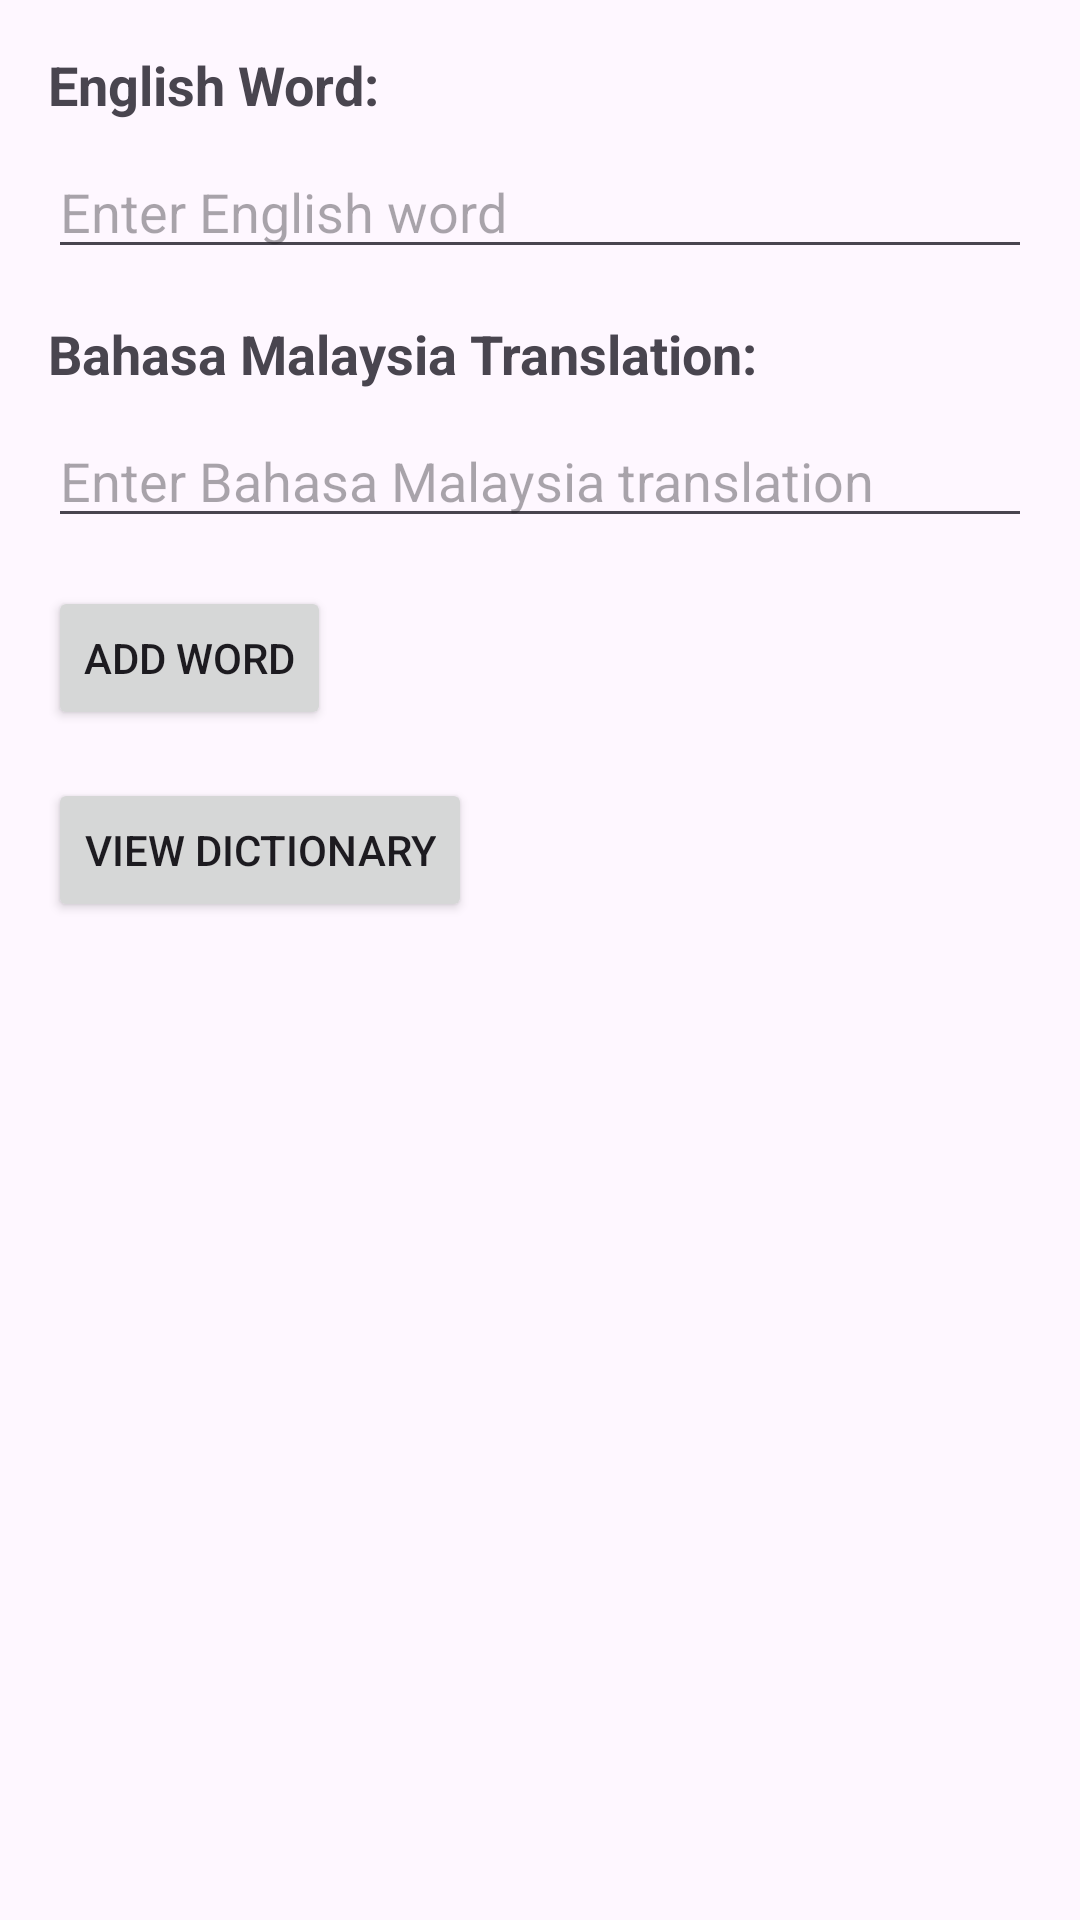

The Android layout XML behind this screen, and the referenced resources:
<!-- AndroidManifest.xml: application theme Theme.DFP50293_LT2 -->
<!-- res/layout/activity_main.xml -->
<?xml version="1.0" encoding="utf-8"?>
<RelativeLayout xmlns:android="http://schemas.android.com/apk/res/android"
    android:layout_width="match_parent"
    android:layout_height="match_parent"
    android:padding="16dp">

    <TextView
        android:id="@+id/textViewEnglishLabel"
        android:layout_width="wrap_content"
        android:layout_height="wrap_content"
        android:text="English Word:"
        android:textSize="18sp"
        android:textStyle="bold"/>

    <EditText
        android:id="@+id/editTextEnglish"
        android:layout_width="match_parent"
        android:layout_height="wrap_content"
        android:layout_below="@id/textViewEnglishLabel"
        android:layout_marginTop="8dp"
        android:hint="Enter English word"
        android:inputType="text"/>

    <TextView
        android:id="@+id/textViewBahasaLabel"
        android:layout_width="wrap_content"
        android:layout_height="wrap_content"
        android:layout_below="@id/editTextEnglish"
        android:layout_marginTop="16dp"
        android:text="Bahasa Malaysia Translation:"
        android:textSize="18sp"
        android:textStyle="bold"/>

    <EditText
        android:id="@+id/editTextBahasa"
        android:layout_width="match_parent"
        android:layout_height="wrap_content"
        android:layout_below="@id/textViewBahasaLabel"
        android:layout_marginTop="8dp"
        android:hint="Enter Bahasa Malaysia translation"
        android:inputType="text"/>

    <Button
        android:id="@+id/buttonAdd"
        android:layout_width="wrap_content"
        android:layout_height="wrap_content"
        android:layout_below="@id/editTextBahasa"
        android:layout_marginTop="16dp"
        android:text="Add Word"/>

    <Button
        android:id="@+id/buttonView"
        android:layout_width="wrap_content"
        android:layout_height="wrap_content"
        android:layout_below="@id/buttonAdd"
        android:layout_marginTop="16dp"
        android:text="View Dictionary"/>
</RelativeLayout>
<!-- resources referenced by this layout -->
<resources>
  <style name="Theme.DFP50293_LT2" parent="Base.Theme.DFP50293_LT2" />
  <style name="Base.Theme.DFP50293_LT2" parent="Theme.Material3.DayNight.NoActionBar">
          
          
      </style>
</resources>
